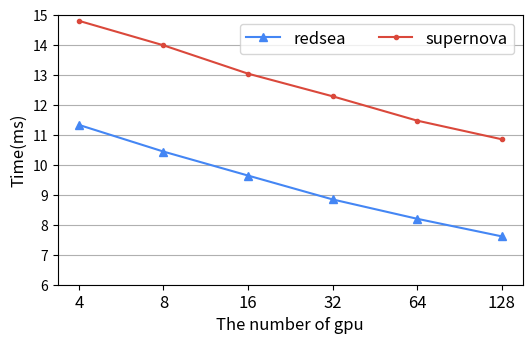

Recreate this plot in Python.

import matplotlib.pyplot as plt

import numpy as np
import random

gblue = '#4486F4'
gred = '#DA483B'
gyellow = '#FFC718'
ggreen = '#1CA45C'

def beetle_results_omp_gpu():

    # uni distribution
    fig, ax = plt.subplots(figsize=(6,3.5))
    ax.set_xlabel('Different stages of computing uncertainty metrics', fontsize=13.5)
    ax.set_ylabel('Time(ms)', fontsize=13.5)
    ax.set_ylim([0,750])

    N = 3
    ind = np.arange(N)  # the x locations for the groups
    width = 0.3      # the width of the bars
    ax.set_xticks(ind + 1.5*width)
    ax.set_xticklabels(('Labeling','Downsampling','Uncertainty metrics'), fontsize=13.5)

    openmp_mean = (251.3486667,585.024,266.6013333)
    openmp_std = (0.6012839041,13.13104455,0.2597389715)
    p2 = ax.bar(ind+ width, openmp_mean,  width, color=[gred]*3, capsize=3, yerr=openmp_std, ecolor='grey')


    cuda_mean = (97.5622,538.1776667,185.4483333)
    cuda_std = (4.972551425,10.74274776,10.25276774)
    p3 = ax.bar(ind+ 2*width, cuda_mean,  width, color=[gblue]*3, capsize=3, yerr=cuda_std, ecolor='grey')
    
    ax.legend(('OpenMP', 'Cuda'), loc='upper left', ncol=1, fontsize='large')


    plt.savefig("beetle_results_uni_omp_gpu.png",bbox_inches='tight')
    plt.savefig("beetle_results_uni_omp_gpu.pdf",bbox_inches='tight')


    # ig distribution
    fig, ax = plt.subplots(figsize=(6,3.5))
    ax.set_xlabel('Different stages of computing uncertainty metrics', fontsize=13.5)
    ax.set_ylabel('Time(ms)', fontsize=13.5)
    ax.set_ylim([0,750])
    
    N = 3
    ind = np.arange(N)  # the x locations for the groups
    width = 0.3      # the width of the bars
    ax.set_xticks(ind + 1.5*width)
    ax.set_xticklabels(('Labeling','Downsampling','Uncertainty metrics'), fontsize=13.5)


    openmp_mean = (252.536,610.8803333,263.87)
    openmp_std = (0.06605300902,6.342306941,0.1704024648)
    p2 = ax.bar(ind+ width, openmp_mean,  width, color=[gred]*3, capsize=3, yerr=openmp_std, ecolor='grey')


    cuda_mean = (93.88216667,530.466,185.5746667)
    cuda_std = (7.110525455,7.525666549,10.69285389)
    p3 = ax.bar(ind+ 2*width, cuda_mean,  width, color=[gblue]*3, capsize=3, yerr=cuda_std, ecolor='grey')

    ax.legend(('OpenMP', 'Cuda'), loc='upper left', ncol=1, fontsize='large')

    plt.savefig("beetle_results_ig_omp_gpu.png",bbox_inches='tight')
    plt.savefig("beetle_results_ig_omp_gpu.pdf",bbox_inches='tight')

    # mg distribution
    # beetle_results_mg_omp_gpu split

    fig, (ax1, ax2) = plt.subplots(2, 1, sharex=True,figsize=(6,3.5))
    # set titles
    fig.text(0.006, 0.5, 'Time(ms)', va='center', rotation='vertical', fontsize=13.5)
    ax1.set_ylim([10000, 100000])
    ax2.set_ylim([0, 800])
    ax2.set_xlabel('Different stages of computing uncertainty metrics', fontsize=13.5)
    # delet the line at the bottom and the top of the two figures
    ax1.spines['bottom'].set_visible(False)
    ax2.spines['top'].set_visible(False)
    ax1.tick_params(axis='x', bottom=False, labeltop=False, labelbottom=False)  # don't put tick labels at the top
    ax2.xaxis.tick_bottom()

    d = 0.01  # how big to make the diagonal lines in axes coordinates
    # arguments to pass to plot, just so we don't keep repeating them
    kwargs = dict(transform=ax1.transAxes, color='k', clip_on=False)
    ax1.plot((-d, +d), (-d, +d), **kwargs)  # top-left diagonal
    ax1.plot((1 - d, 1 + d), (-d, +d), **kwargs)  # top-right diagonal

    kwargs.update(transform=ax2.transAxes)  # switch to the bottom axes
    ax2.plot((-d, +d), (1 - d, 1 + d), **kwargs)  # bottom-left diagonal
    ax2.plot((1 - d, 1 + d), (1 - d, 1 + d), **kwargs)  # bottom-right diagonal

    plt.subplots_adjust(hspace=.05)  # adjust distance between two subplots

    ax1.set_axisbelow(True)
    ax2.set_axisbelow(True)

    # set tick
    N = 3
    ind = np.arange(N)  # the x locations for the groups
    width = 0.3      # the width of the bars
    ax2.set_xticks(ind + 0.5*width)
    ax2.set_xticklabels(('Labeling','Downsampling','Uncertainty metrics'),fontsize=13.5)

    openmp_mean = (252.436,621.306,90478.16667)
    openmp_std = (0.2285278976,4.56341988,13.71726406)
    p1 = ax1.bar(ind, openmp_mean,  width, color=[gred]*3, yerr=openmp_std, capsize=3, ecolor='grey')

    cuda_mean = (104.003,722.8853333,17542.36667)
    cuda_std = (4.715512804,9.58137424,106.5679283)
    p2 = ax1.bar(ind+ width, cuda_mean,  width, color=[gblue]*3, yerr=cuda_std, capsize=3, ecolor='grey')

    p1 = ax2.bar(ind, openmp_mean,  width, color=[gred]*6, yerr=openmp_std, capsize=3, ecolor='grey')
    p2 = ax2.bar(ind + width, cuda_mean,  width, color=[gblue]*6, yerr=cuda_std, capsize=3, ecolor='grey')

    # add the lengend for the data by defualt
    # this can be at the centric legend
    # ax1.legend((p1[0], p2[0], p3[0], p4[0]), ('producer-responsible', 'consumer-responsible','metadata-responsible','notification-responsible'),bbox_to_anchor=(0.83, 1.0), ncol=2, fontsize='medium')

    ax1.legend((p1[0],p2[0]), ('OpenMP', 'Cuda'), loc='upper left', ncol=1, fontsize='large')

    plt.savefig("beetle_results_mg_omp_gpu_split.png",bbox_inches='tight')
    plt.savefig("beetle_results_mg_omp_gpu_split.pdf",bbox_inches='tight')


def wind_reuslts_omp_gpu():

    fig, ax = plt.subplots(figsize=(6,3.5))
    ax.set_xlabel('Number of Monte-Carlo samples', fontsize=13.5)
    ax.set_ylabel('Time(ms)', fontsize=13.5)
    ax.set_ylim([0,3000])

    N = 4
    ind = np.arange(N)  # the x locations for the groups
    width = 0.3      # the width of the bars
    ax.set_xticks(ind + 1.5*width)
    ax.set_xticklabels(('1000','2000','4000','8000'), fontsize=13.5)

    openmp_mean = (342.7656667, 727.5533333,1385.643333,2700.696667)
    openmp_std = (0.0112398102,4.148983289,5.792066413,5.944714739)
    p2 = ax.bar(ind+ width, openmp_mean,  width, color=[gred]*3, capsize=3, yerr=openmp_std, ecolor='grey')


    cuda_mean = (45.57553333,106.6176667,149.0303333,254.9003333)
    cuda_std = (0.07820206732,2.948390126,2.655132075,17.84778937)
    p3 = ax.bar(ind+ 2*width, cuda_mean,  width, color=[gblue]*3, capsize=3, yerr=cuda_std, ecolor='grey')
    
    ax.legend(('OpenMP', 'Cuda'), loc='upper left', ncol=1, fontsize='large')


    plt.savefig("wind_results_omp_gpu.png",bbox_inches='tight')
    plt.savefig("wind_results_omp_gpu.pdf",bbox_inches='tight')    

def strong_scale():
    fig, ax = plt.subplots(figsize=(6,3.5))
    # set titles
    ax.set_xlabel('The number of gpu', fontsize='large')
    ax.set_ylabel('Time(ms)', fontsize='large')
    ax.grid(axis='y')
    ax.set_axisbelow(True)

    ax.set_ylim([6,15])

    # set tick
    N = 6

    plt.xticks(range(N), ['4' , '8', '16', '32', '64', '128'], fontsize='large')
    # set the value of the figure here
    # use the capsize to control the error bar
    v1 = (2587.53,  1395.59 , 800.964 , 461.165, 294.574, 196.13)
    p1 = ax.plot(np.log2(v1), color=gblue, marker='^', label='redsea')    

    v2 = (28773.8, 16329, 8474.02, 5018, 2857.01, 1856.51)
    p2 = ax.plot(np.log2(v2), color=gred, marker='.', label='supernova')    

    ax.legend(ncol=2, fontsize='large')
    
    plt.savefig("strong_scale_redsea_supernova.png",bbox_inches='tight')
    plt.savefig("strong_scale_redsea_supernova.pdf",bbox_inches='tight')


if __name__ == "__main__":
    #beetle_results_omp_gpu()
    #wind_reuslts_omp_gpu()
    strong_scale()
